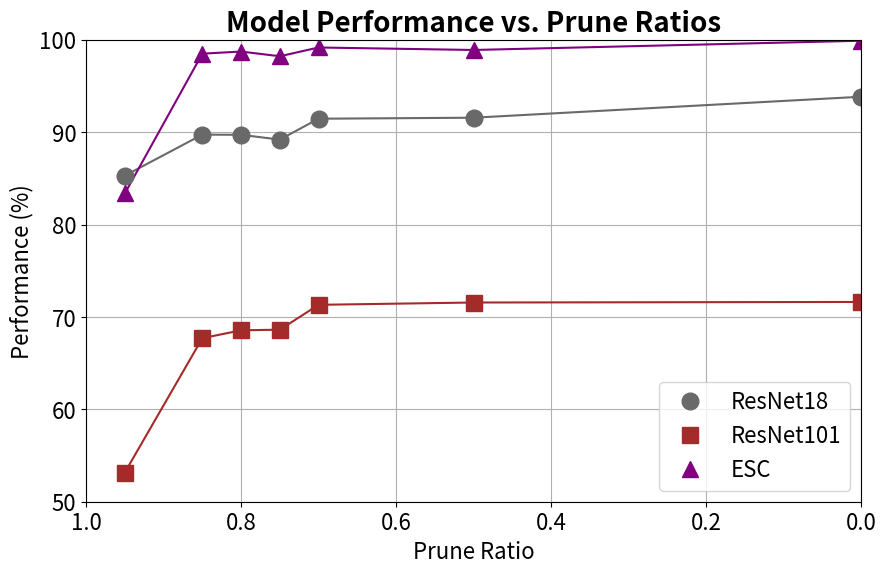

This figure's Python source: (Note: this script raises an exception after producing the figure.)
# import matplotlib.pyplot as plt
# from matplotlib.animation import FuncAnimation
# import numpy as np

# # Data
# pr = [0, 0.5, 0.7, 0.75, 0.8, 0.85, 0.95]
# resnet18 = [93.83, 91.56, 91.45, 89.19, 89.71, 89.73, 85.29]
# resnet101 = [71.62, 71.56, 71.31, 68.62, 68.55, 67.70, 53.16]
# esc = [99.89, 98.89, 99.16, 98.21, 98.72, 98.49, 83.36]

# # Function to generate interpolated frames
# def interpolate_data(x, y, num_frames):
#     x_interp = np.linspace(x[0], x[-1], num_frames)
#     y_interp = np.interp(x_interp, x, y)
#     return x_interp, y_interp

# # Function to animate and save the plot
# def animate_and_save(data, color, label, marker, filename):
#     num_frames = 100  # Number of frames for a smoother animation
#     x_interp, y_interp = interpolate_data(pr, data, num_frames)

#     fig, ax = plt.subplots(figsize=(10, 6))
#     ax.set_xlim(1, 0)
#     ax.set_ylim(50, 100)

#     # increase tick size
#     ax.tick_params(axis='both', which='major', labelsize=12)

#     if label == 'ESC':
#         ax.set_ylabel('AUC (%)', fontsize=12)
#         ax.set_title(f'{label} AUC vs. Prune Ratios', fontsize=14, fontweight='bold')
#     else:
#         ax.set_ylabel('Accuracy (%)', fontsize=12)
#         ax.set_title(f'{label} Accuracy vs. Prune Ratios', fontsize=14, fontweight='bold')

#     line, = ax.plot([], [], color=color, label=label, linestyle='-')
#     markers, = ax.plot([], [], color=color, marker=marker, linestyle='None', markersize=12)
#     # ax.legend()
#     ax.grid(True)

#     # Initialization function for the animation
#     def init():
#         line.set_data([], [])
#         markers.set_data([], [])
#         return line, markers

#     # Update function for the animation
#     def update(frame):
#         # Update line data
#         line.set_data(x_interp[:frame], y_interp[:frame])

#         # Update marker data: add markers only at the actual pr points that have been reached
#         pr_reached = [x for x in pr if x <= x_interp[frame-1]]
#         data_reached = [data[i] for i in range(len(pr)) if pr[i] <= x_interp[frame-1]]
        
#         if frame > 0:  # Ensure markers are displayed only after the first frame
#             markers.set_data(pr_reached, data_reached)
#         else:
#             markers.set_data([], [])  # Clear markers on the first frame

#         return line, markers

#     # Create the animation
#     ani = FuncAnimation(fig, update, frames=num_frames + 1, init_func=init,
#                         blit=True, repeat=False, interval=300)

#     # Save the animation
#     ani.save(filename, writer='ffmpeg', fps=30)
#     plt.close(fig)

# # Saving each animation individually
# animate_and_save(resnet18, 'dimgray', 'ResNet18', 'o', 'resnet18_animation.mp4')
# animate_and_save(resnet101, 'brown', 'ResNet101', 's', 'resnet101_animation.mp4')
# animate_and_save(esc, 'purple', 'ESC', '^', 'esc_animation.mp4')




import matplotlib.pyplot as plt
from matplotlib.animation import FuncAnimation
import numpy as np

# Data
pr = [0, 0.5, 0.7, 0.75, 0.8, 0.85, 0.95]
resnet18 = [93.83, 91.56, 91.45, 89.19, 89.71, 89.73, 85.29]
resnet101 = [71.62, 71.56, 71.31, 68.62, 68.55, 67.70, 53.16]
esc = [99.89, 98.89, 99.16, 98.21, 98.72, 98.49, 83.36]

# Function to generate interpolated frames
def interpolate_data(x, y, num_frames):
    x_interp = np.linspace(x[0], x[-1], num_frames)
    y_interp = np.interp(x_interp, x, y)
    return x_interp, y_interp

# Function to animate and save the plot
def animate_all_models():
    num_frames = 100  # Number of frames for a smoother animation
    # Interpolated data for each model
    x_interp, y_interp_resnet18 = interpolate_data(pr, resnet18, num_frames)
    _, y_interp_resnet101 = interpolate_data(pr, resnet101, num_frames)
    _, y_interp_esc = interpolate_data(pr, esc, num_frames)

    # Create figure and axes
    fig, ax = plt.subplots(figsize=(10, 6))
    ax.set_xlim(1, 0)
    ax.set_ylim(50, 100)

    # Increase tick size
    ax.tick_params(axis='both', which='major', labelsize=16)
    ax.set_xlabel('Prune Ratio', fontsize=16)

    ax.set_ylabel('Performance (%)', fontsize=16)
    ax.set_title('Model Performance vs. Prune Ratios', fontsize=20, fontweight='bold')

    # Plot lines for each model
    line_resnet18, = ax.plot([], [], color='dimgray', linestyle='-')
    line_resnet101, = ax.plot([], [], color='brown', linestyle='-')
    line_esc, = ax.plot([], [], color='purple', linestyle='-')

    # Plot markers for each model
    markers_resnet18, = ax.plot([], [], color='dimgray', marker='o', linestyle='None', label='ResNet18', markersize=12)
    markers_resnet101, = ax.plot([], [], color='brown', marker='s', linestyle='None', label='ResNet101', markersize=12)
    markers_esc, = ax.plot([], [], color='purple', marker='^', linestyle='None', label='ESC', markersize=12)

    ax.legend(fontsize=16, loc='lower right')
    ax.grid(True)

    # Initialization function for the animation
    def init():
        line_resnet18.set_data([], [])
        line_resnet101.set_data([], [])
        line_esc.set_data([], [])

        markers_resnet18.set_data([], [])
        markers_resnet101.set_data([], [])
        markers_esc.set_data([], [])
        return line_resnet18, line_resnet101, line_esc, markers_resnet18, markers_resnet101, markers_esc

    # Update function for the animation
    def update(frame):
        # Update line data for each model
        line_resnet18.set_data(x_interp[:frame], y_interp_resnet18[:frame])
        line_resnet101.set_data(x_interp[:frame], y_interp_resnet101[:frame])
        line_esc.set_data(x_interp[:frame], y_interp_esc[:frame])

        # Update marker data for each model: add markers only at the actual pr points that have been reached
        pr_reached = [x for x in pr if x <= x_interp[frame-1]]
        data_reached_resnet18 = [resnet18[i] for i in range(len(pr)) if pr[i] <= x_interp[frame-1]]
        data_reached_resnet101 = [resnet101[i] for i in range(len(pr)) if pr[i] <= x_interp[frame-1]]
        data_reached_esc = [esc[i] for i in range(len(pr)) if pr[i] <= x_interp[frame-1]]

        if frame > 0:  # Ensure markers are displayed only after the first frame
            markers_resnet18.set_data(pr_reached, data_reached_resnet18)
            markers_resnet101.set_data(pr_reached, data_reached_resnet101)
            markers_esc.set_data(pr_reached, data_reached_esc)
        else:
            markers_resnet18.set_data([], [])
            markers_resnet101.set_data([], [])
            markers_esc.set_data([], [])

        return line_resnet18, line_resnet101, line_esc, markers_resnet18, markers_resnet101, markers_esc

    # Create the animation
    ani = FuncAnimation(fig, update, frames=num_frames + 1, init_func=init,
                        blit=True, repeat=False, interval=300)

    # Save the animation
    ani.save('combined_model_animation.mp4', writer='ffmpeg', fps=30)
    plt.close(fig)

# Animate and save the plot with all models
animate_all_models()
